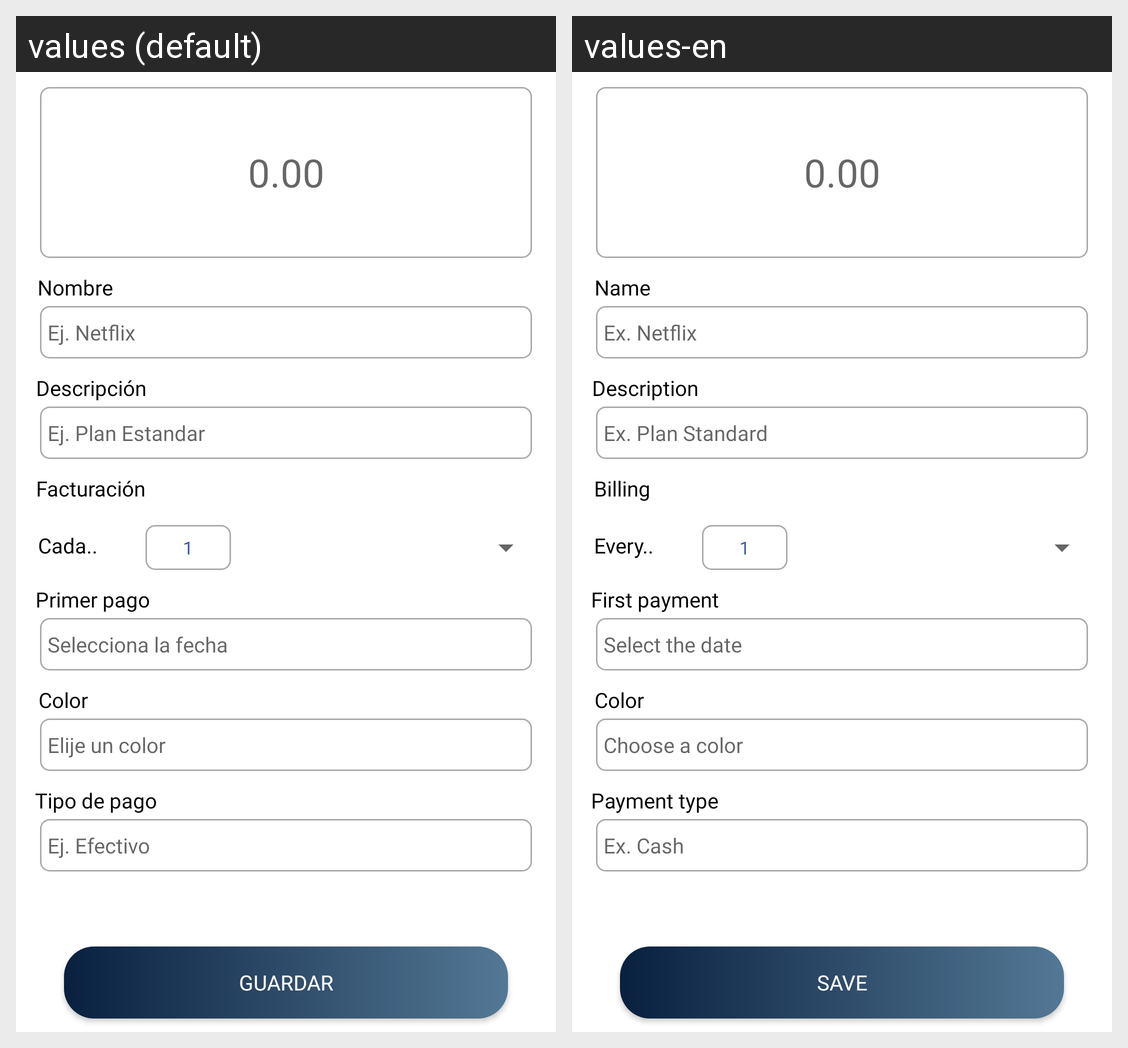

The Android screen above is rendered under two locales of the same app. Produce the string resources it draws, with the default and per-locale values.
Android screen res/layout/activity_add_sub.xml rendered under 2 locales, left to right: values (default), values-en. Device: Nexus 5 (rendered at 1080×1920; each locale shown at half size, 540×960, under a caption strip naming it); theme Theme.MEMINDER.
Strings drawn on this screen, with the default value and each locale's value (text and hints the layout hard-codes, and strings that could not be matched under every locale, appear in the picture but are not listed):

cantidad_Add
  values: 0.00
  values-en: 0.00

lbl_Nombre
  values: Nombre
  values-en: Name

txt_Nombre
  values: Ej. Netflix
  values-en: Ex. Netflix

lbl_Description
  values: Descripción
  values-en: Description

txt_Description
  values: Ej. Plan Estandar
  values-en: Ex. Plan Standard

lbl_Facturacion
  values: Facturación
  values-en: Billing

lbl_Facturacion_Perdiodo
  values: Cada..
  values-en: Every..

txt_dias
  values: 1
  values-en: 1

lbl_primer_Pago
  values: Primer pago
  values-en: First payment

txt_primerPago
  values: Selecciona la fecha
  values-en: Select the date

lbl_Color
  values: Color
  values-en: Color

txt_Color
  values: Elije un color
  values-en: Choose a color

lbl_tipo_Pago
  values: Tipo de pago
  values-en: Payment type

txt_tipo_Pago
  values: Ej. Efectivo
  values-en: Ex. Cash

btn_submit
  values: Guardar
  values-en: Save
